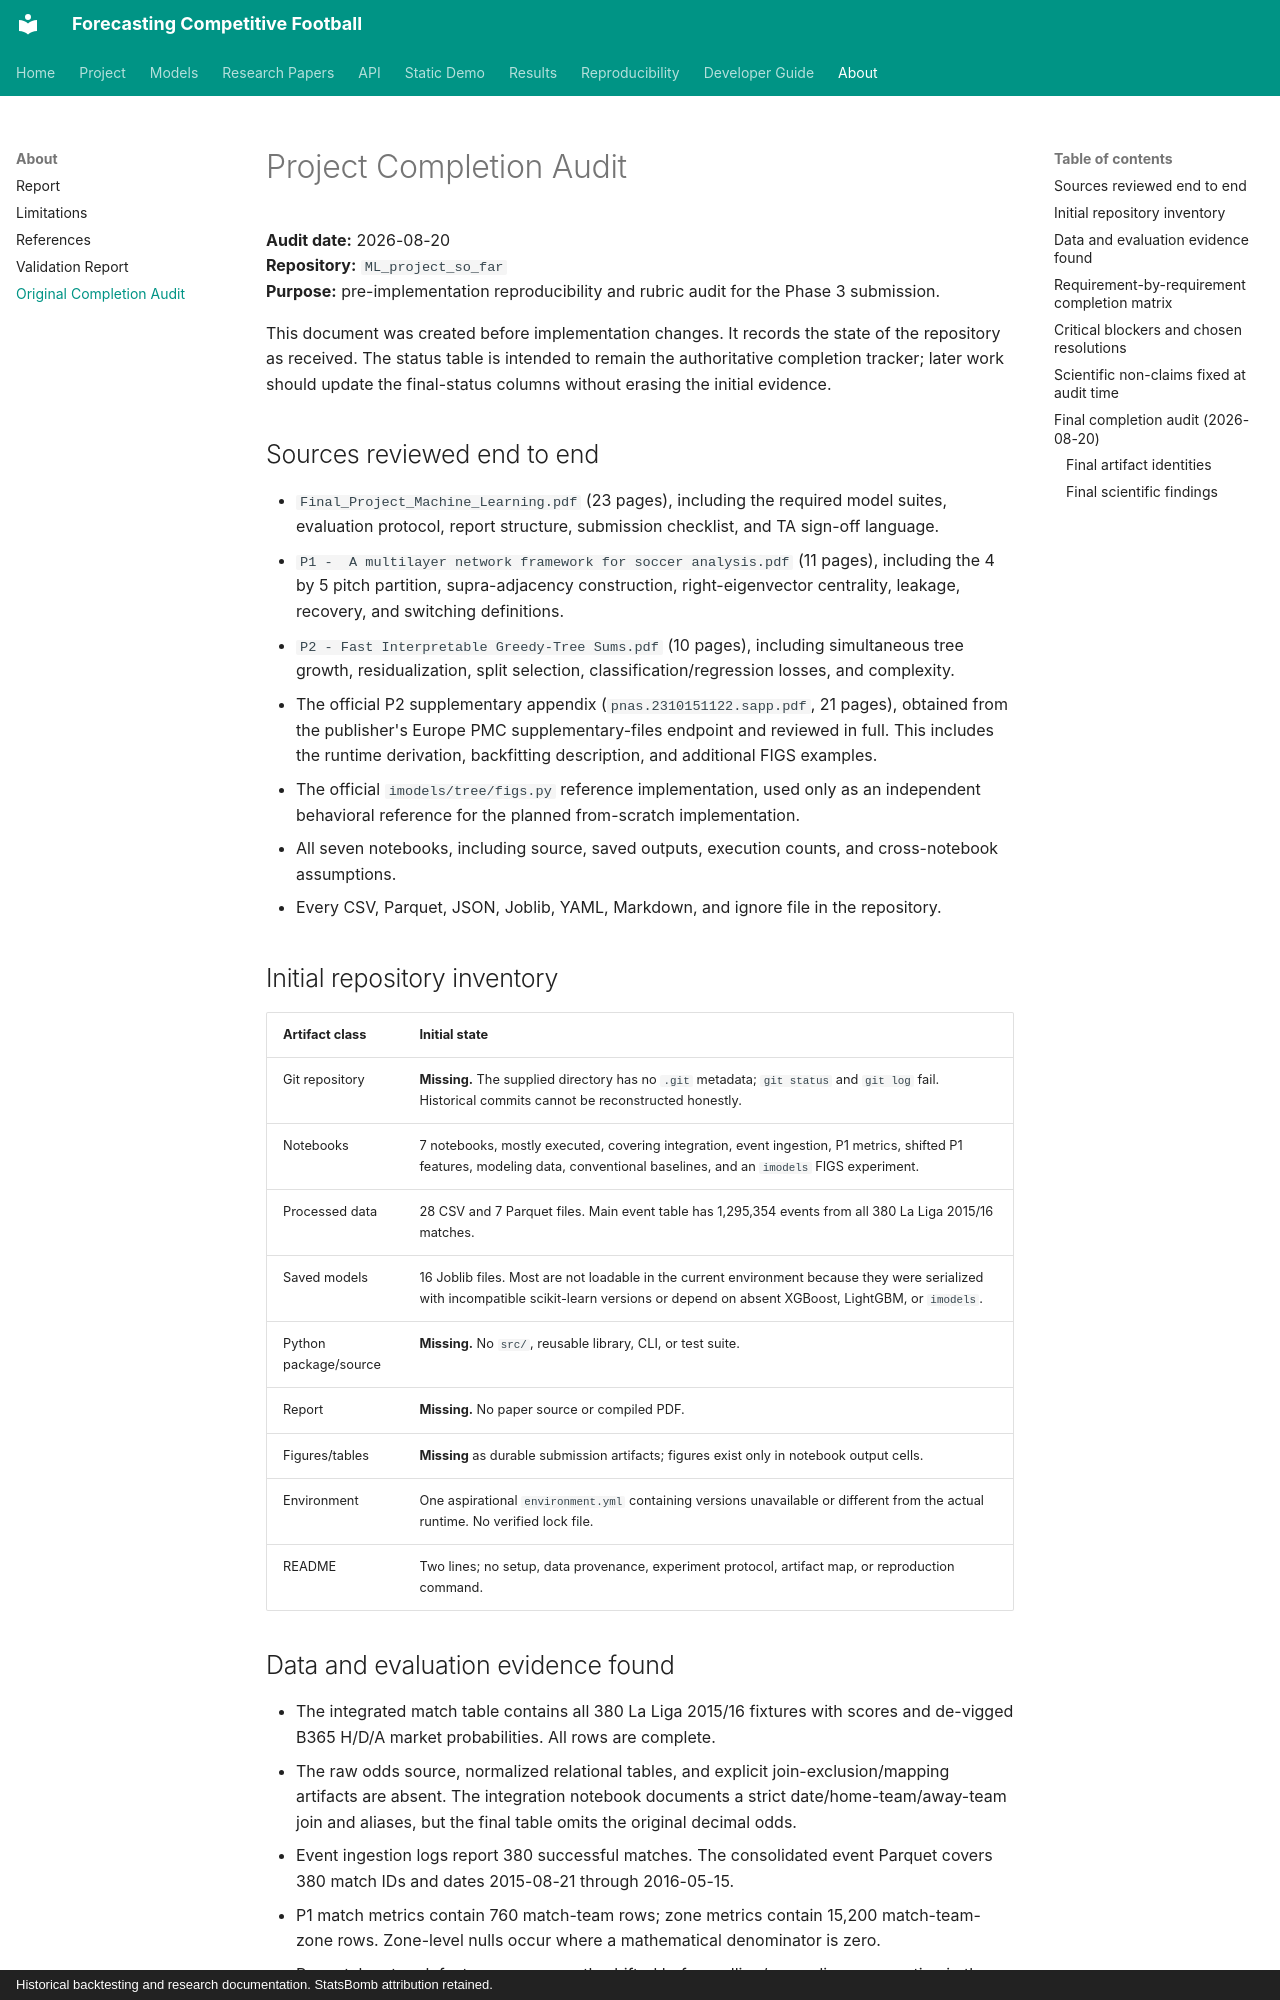

repository: Mana-Peiravian/forecasting-competitive-football · page: project_completion_audit/index.html · generator: mkdocs · copyright: Historical backtesting and research documentation. StatsBomb attribution retained.

# Project Completion Audit

**Audit date:** 2026-08-20  
**Repository:** `ML_project_so_far`  
**Purpose:** pre-implementation reproducibility and rubric audit for the Phase 3 submission.

This document was created before implementation changes. It records the state of the repository as received. The status table is intended to remain the authoritative completion tracker; later work should update the final-status columns without erasing the initial evidence.

## Sources reviewed end to end

- `Final_Project_Machine_Learning.pdf` (23 pages), including the required model suites, evaluation protocol, report structure, submission checklist, and TA sign-off language.
- `P1 -  A multilayer network framework for soccer analysis.pdf` (11 pages), including the 4 by 5 pitch partition, supra-adjacency construction, right-eigenvector centrality, leakage, recovery, and switching definitions.
- `P2 - Fast Interpretable Greedy-Tree Sums.pdf` (10 pages), including simultaneous tree growth, residualization, split selection, classification/regression losses, and complexity.
- The official P2 supplementary appendix (`pnas.2310151122.sapp.pdf`, 21 pages), obtained from the publisher's Europe PMC supplementary-files endpoint and reviewed in full. This includes the runtime derivation, backfitting description, and additional FIGS examples.
- The official `imodels/tree/figs.py` reference implementation, used only as an independent behavioral reference for the planned from-scratch implementation.
- All seven notebooks, including source, saved outputs, execution counts, and cross-notebook assumptions.
- Every CSV, Parquet, JSON, Joblib, YAML, Markdown, and ignore file in the repository.

## Initial repository inventory

| Artifact class | Initial state |
|---|---|
| Git repository | **Missing.** The supplied directory has no `.git` metadata; `git status` and `git log` fail. Historical commits cannot be reconstructed honestly. |
| Notebooks | 7 notebooks, mostly executed, covering integration, event ingestion, P1 metrics, shifted P1 features, modeling data, conventional baselines, and an `imodels` FIGS experiment. |
| Processed data | 28 CSV and 7 Parquet files. Main event table has 1,295,354 events from all 380 La Liga 2015/16 matches. |
| Saved models | 16 Joblib files. Most are not loadable in the current environment because they were serialized with incompatible scikit-learn versions or depend on absent XGBoost, LightGBM, or `imodels`. |
| Python package/source | **Missing.** No `src/`, reusable library, CLI, or test suite. |
| Report | **Missing.** No paper source or compiled PDF. |
| Figures/tables | **Missing** as durable submission artifacts; figures exist only in notebook output cells. |
| Environment | One aspirational `environment.yml` containing versions unavailable or different from the actual runtime. No verified lock file. |
| README | Two lines; no setup, data provenance, experiment protocol, artifact map, or reproduction command. |
